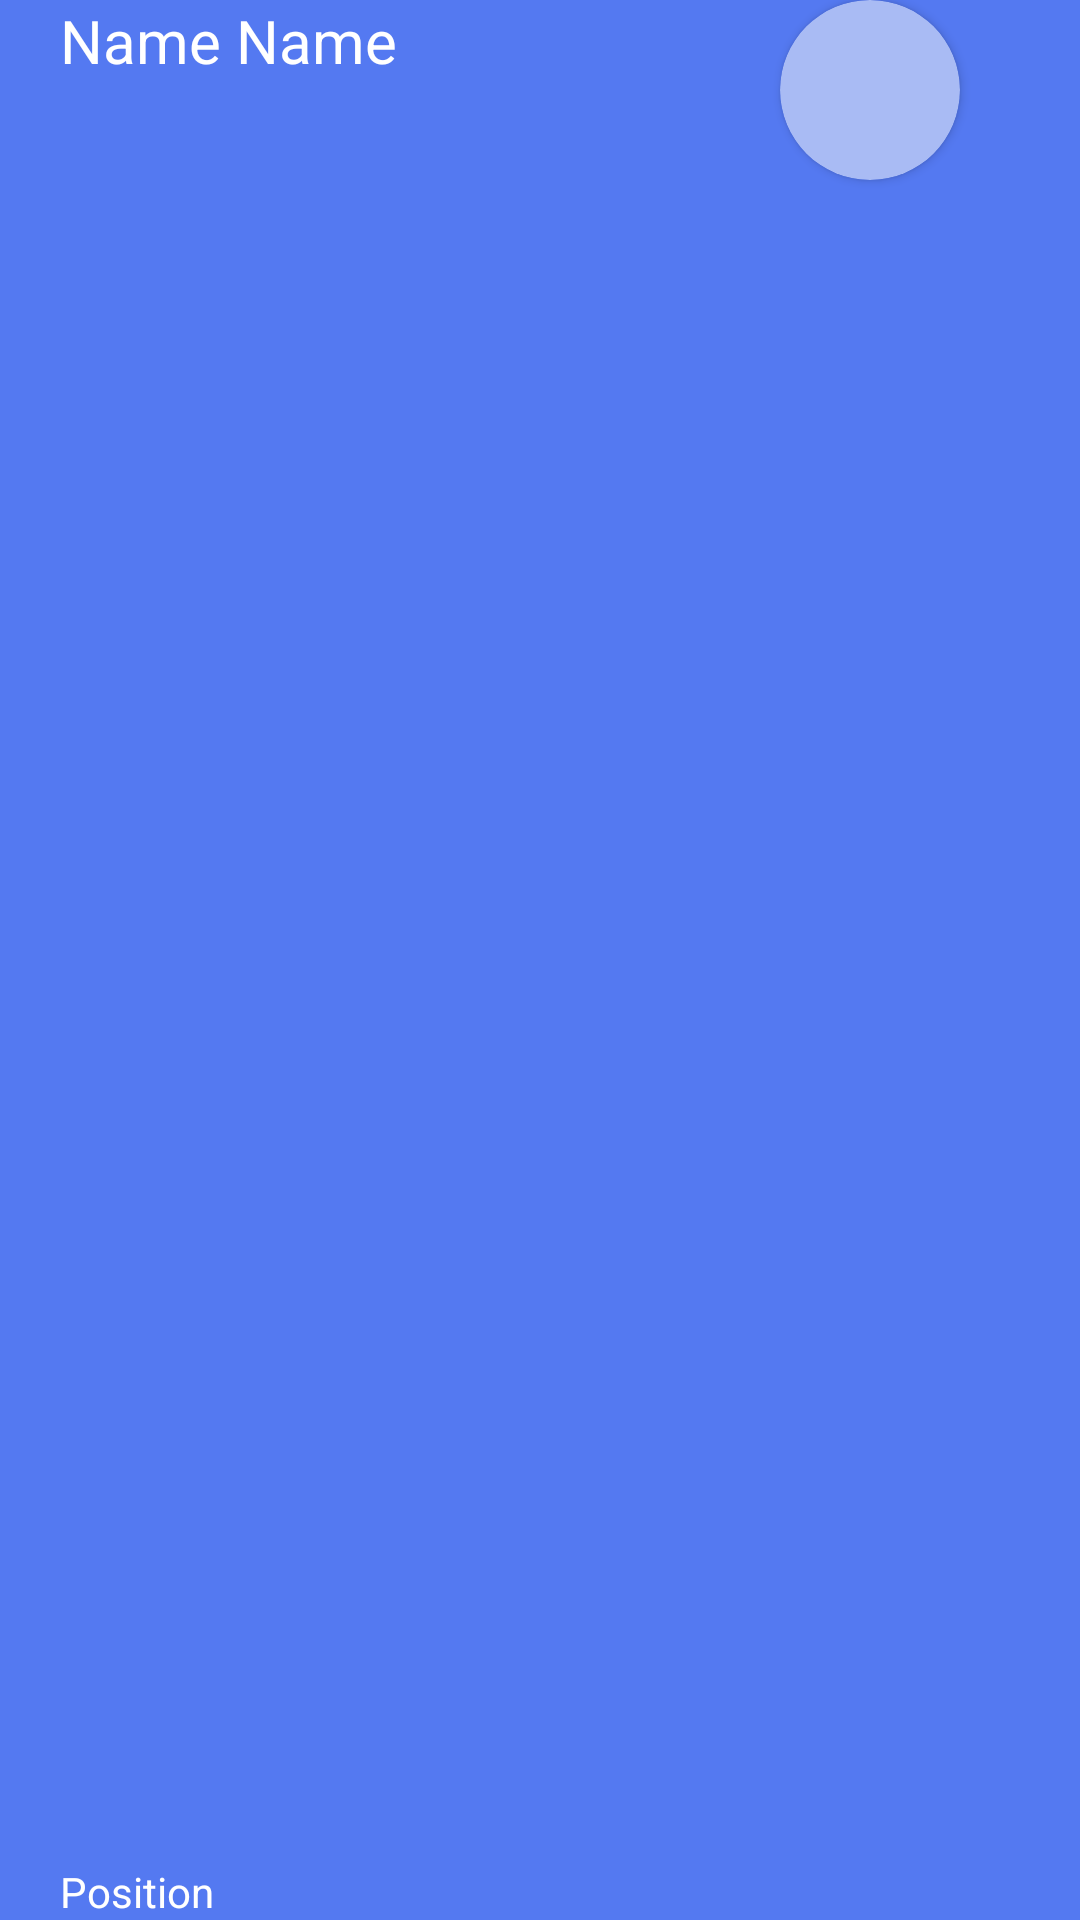

Reconstruct the res/layout file that produces this screen, plus the resources it refers to.
<!-- AndroidManifest.xml: application theme Theme.Fab_Bottom_app_bar -->
<!-- res/layout/chat_info_bar.xml -->
<?xml version="1.0" encoding="utf-8"?>
<androidx.constraintlayout.widget.ConstraintLayout
    xmlns:android="http://schemas.android.com/apk/res/android"
    xmlns:app="http://schemas.android.com/apk/res-auto"
    xmlns:tools="http://schemas.android.com/tools"
    android:layout_width="match_parent"
    android:layout_height="wrap_content"
    android:background="@color/bright_sky">

    <TextView
        android:id="@+id/chat_name"
        android:layout_width="wrap_content"
        android:layout_height="wrap_content"
        android:text="Name Name"
        android:textColor="@color/white"
        android:layout_marginLeft="20dp"
        android:textSize="20sp"
        app:layout_constraintStart_toStartOf="parent"
        app:layout_constraintTop_toTopOf="@+id/registerCardView" />

    <TextView
        android:textColor="@color/white"
        android:id="@+id/chat_profession"
        android:layout_width="wrap_content"
        android:layout_height="wrap_content"
        android:text="Position"
        app:layout_constraintBottom_toBottomOf="parent"
        app:layout_constraintStart_toStartOf="@+id/chat_name" />

    <androidx.cardview.widget.CardView
        android:id="@+id/registerCardView"
        android:layout_width="60dp"
        android:layout_height="60dp"
        android:layout_marginRight="40dp"
        app:cardCornerRadius="50dp"
        android:backgroundTint="@color/bright_blue"

        app:layout_constraintEnd_toEndOf="parent"
        app:layout_constraintTop_toTopOf="parent"

        >

        <ImageView
            android:id="@+id/chat_profile"
            android:layout_width="match_parent"
            android:layout_height="match_parent"
            android:scaleType="centerCrop"
            android:src="@drawable/avatar_image_placeholder" />
    </androidx.cardview.widget.CardView>

</androidx.constraintlayout.widget.ConstraintLayout>
<!-- resources referenced by this layout -->
<resources>
  <color name="bright_blue">#A9BBF4</color>
  <color name="bright_sky">#5479f1</color>
  <color name="white">#FFFFFFFF</color>
  <style name="Theme.Fab_Bottom_app_bar" parent="Theme.MaterialComponents.DayNight.NoActionBar">
          <item name="colorPrimary">@color/bright_sky</item>
          <item name="colorPrimaryVariant">@color/bright_sky</item>
          <item name="colorOnPrimary">#000</item>
      </style>
</resources>
